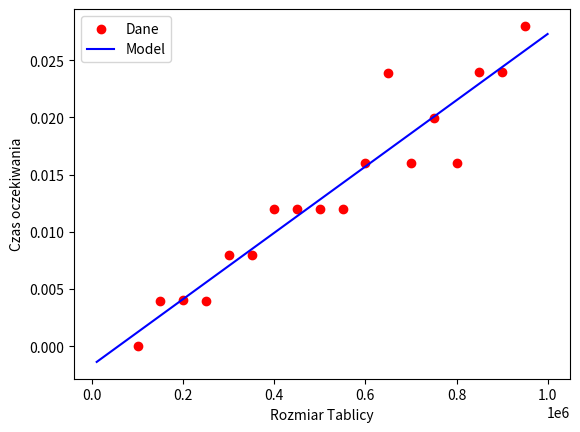

Here is the Python script that generated this plot:
import time
import random
import matplotlib.pyplot as plt
from scipy.optimize import curve_fit
import numpy as np


def example1(S):
    """Return the sum of the elements in sequence S."""
    n = len(S)
    total = 0
    for j in range(n):
        total += S[j]
    return total
x = []
y = []
for n in range(100000, 1000000, 50000):
    S = [random.randint(-50,50) for i in range(n)]
    start = time.process_time()
    example1(S)
    end = time.process_time()
    t = end-start
    x.append(n)
    y.append(t)
    print("%d   %f"%(n,t))
def func(x,a,b):
    return a*x + b
popt, pcov = curve_fit(func,x,y)
x2=np.arange(10000, 1000000)
plt.scatter(x, y, c='r', label = 'Dane')
plt.plot(x2,func(x2, *popt), 'b-', label = "Model")
plt.xlabel("Rozmiar Tablicy")
plt.ylabel("Czas oczekiwania")
plt.legend()
plt.show()